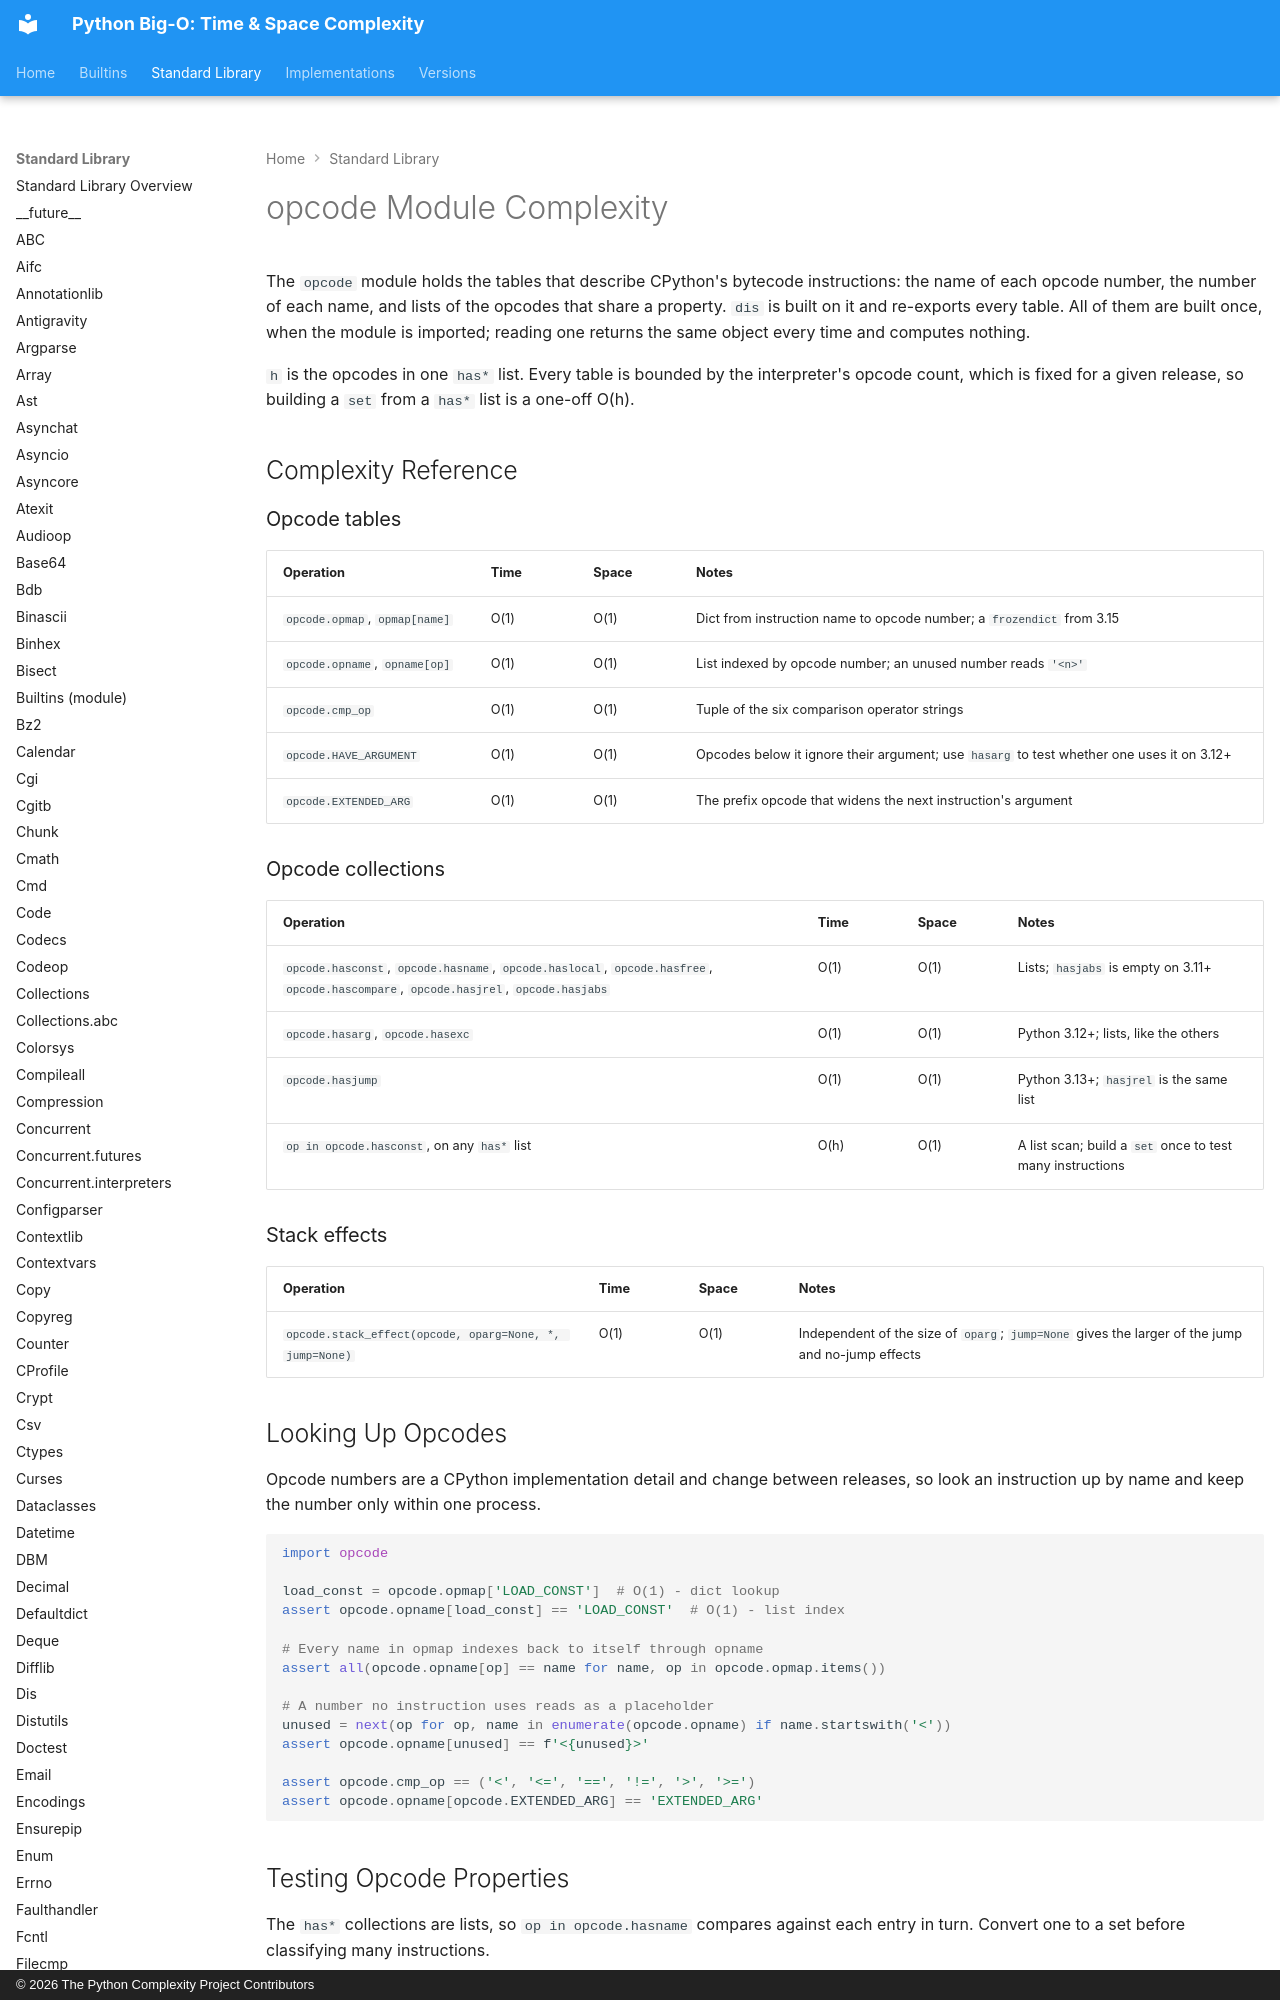

repository: heikkitoivonen/python-time-space-complexity · page: stdlib/opcode/index.html · generator: mkdocs · copyright: © 2026 The Python Complexity Project Contributors

# opcode Module Complexity

The `opcode` module holds the tables that describe CPython's bytecode instructions: the name of
each opcode number, the number of each name, and lists of the opcodes that share a property. `dis`
is built on it and re-exports every table. All of them are built once, when the module is
imported; reading one returns the same object every time and computes nothing.

`h` is the opcodes in one `has*` list. Every table is bounded by the interpreter's opcode count,
which is fixed for a given release, so building a `set` from a `has*` list is a one-off O(h).

## Complexity Reference

### Opcode tables

| Operation | Time | Space | Notes |
|-----------|------|-------|-------|
| `opcode.opmap`, `opmap[name]` | O(1) | O(1) | Dict from instruction name to opcode number; a `frozendict` from 3.15 |
| `opcode.opname`, `opname[op]` | O(1) | O(1) | List indexed by opcode number; an unused number reads `'<n>'` |
| `opcode.cmp_op` | O(1) | O(1) | Tuple of the six comparison operator strings |
| `opcode.HAVE_ARGUMENT` | O(1) | O(1) | Opcodes below it ignore their argument; use `hasarg` to test whether one uses it on 3.12+ |
| `opcode.EXTENDED_ARG` | O(1) | O(1) | The prefix opcode that widens the next instruction's argument |

### Opcode collections

| Operation | Time | Space | Notes |
|-----------|------|-------|-------|
| `opcode.hasconst`, `opcode.hasname`, `opcode.haslocal`, `opcode.hasfree`, `opcode.hascompare`, `opcode.hasjrel`, `opcode.hasjabs` | O(1) | O(1) | Lists; `hasjabs` is empty on 3.11+ |
| `opcode.hasarg`, `opcode.hasexc` | O(1) | O(1) | Python 3.12+; lists, like the others |
| `opcode.hasjump` | O(1) | O(1) | Python 3.13+; `hasjrel` is the same list |
| `op in opcode.hasconst`, on any `has*` list | O(h) | O(1) | A list scan; build a `set` once to test many instructions |
